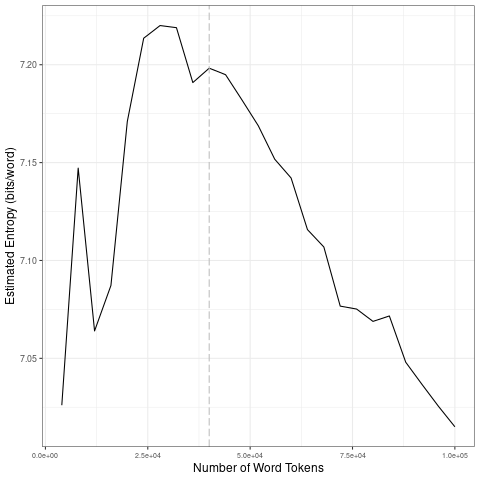

Data behind this chart, as committed beside it:
file, entropy.Corpus.Size, entropy.Entropy, sd.Corpus.Size, sd.SD
data/covid-clean/2020_by_fr/2020-06-08_t…, 4000, 7.026, 20000, 0.05957
data/covid-clean/2020_by_fr/2020-06-08_t…, 8000, 7.147, 40000, 0.01307
data/covid-clean/2020_by_fr/2020-06-08_t…, 12000, 7.064, 60000, 0.02153
data/covid-clean/2020_by_fr/2020-06-08_t…, 16000, 7.087, 80000, 0.02112
data/covid-clean/2020_by_fr/2020-06-08_t…, 20000, 7.171, 1e+05, 0.02186
data/covid-clean/2020_by_fr/2020-06-08_t…, 24000, 7.214, 20000, 0.05957
data/covid-clean/2020_by_fr/2020-06-08_t…, 28000, 7.22, 40000, 0.01307
data/covid-clean/2020_by_fr/2020-06-08_t…, 32000, 7.219, 60000, 0.02153
data/covid-clean/2020_by_fr/2020-06-08_t…, 36000, 7.191, 80000, 0.02112
data/covid-clean/2020_by_fr/2020-06-08_t…, 40000, 7.198, 1e+05, 0.02186
data/covid-clean/2020_by_fr/2020-06-08_t…, 44000, 7.195, 20000, 0.05957
data/covid-clean/2020_by_fr/2020-06-08_t…, 48000, 7.182, 40000, 0.01307
data/covid-clean/2020_by_fr/2020-06-08_t…, 52000, 7.169, 60000, 0.02153
data/covid-clean/2020_by_fr/2020-06-08_t…, 56000, 7.152, 80000, 0.02112
data/covid-clean/2020_by_fr/2020-06-08_t…, 60000, 7.142, 1e+05, 0.02186
data/covid-clean/2020_by_fr/2020-06-08_t…, 64000, 7.116, 20000, 0.05957
data/covid-clean/2020_by_fr/2020-06-08_t…, 68000, 7.107, 40000, 0.01307
data/covid-clean/2020_by_fr/2020-06-08_t…, 72000, 7.077, 60000, 0.02153
data/covid-clean/2020_by_fr/2020-06-08_t…, 76000, 7.075, 80000, 0.02112
data/covid-clean/2020_by_fr/2020-06-08_t…, 80000, 7.069, 1e+05, 0.02186
data/covid-clean/2020_by_fr/2020-06-08_t…, 84000, 7.072, 20000, 0.05957
data/covid-clean/2020_by_fr/2020-06-08_t…, 88000, 7.048, 40000, 0.01307
data/covid-clean/2020_by_fr/2020-06-08_t…, 92000, 7.037, 60000, 0.02153
data/covid-clean/2020_by_fr/2020-06-08_t…, 96000, 7.025, 80000, 0.02112
data/covid-clean/2020_by_fr/2020-06-08_t…, 1e+05, 7.015, 1e+05, 0.02186
